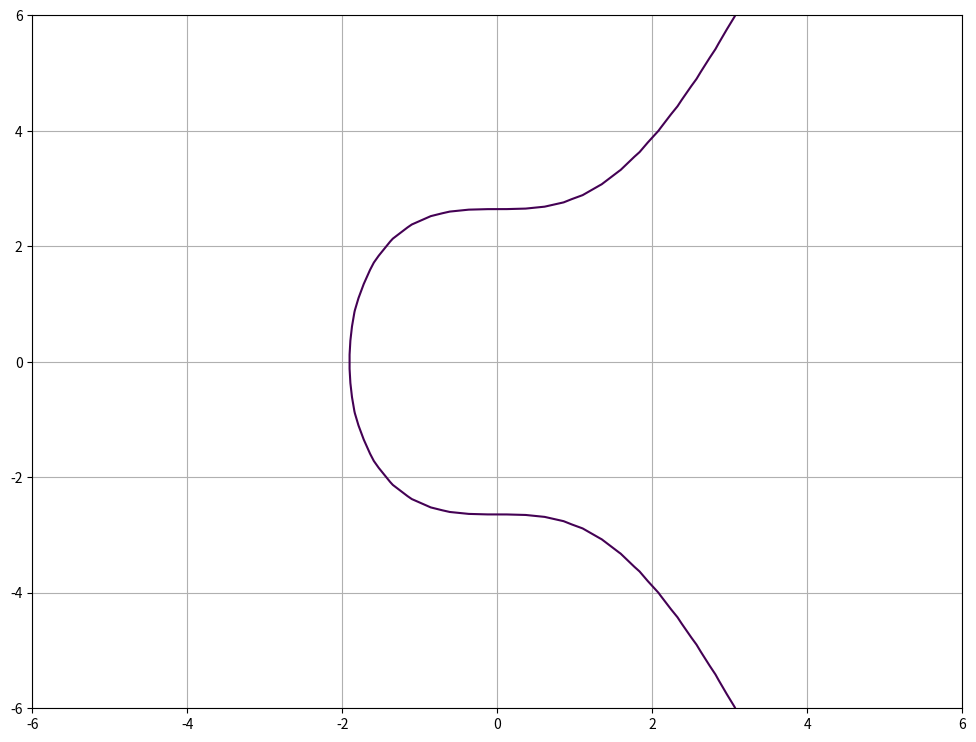

This chart was generated by the following Python code:
# %%
import random
import matplotlib.pyplot as plt
from matplotlib.pyplot import figure
import numpy as np

# %%
def generate_256_hex():
    # generate random 256-bit hexadecimal number
    random_number = random.getrandbits(256) # generates random 256 bit number
    hex_number = hex(random_number) # returns number as hex string
    return hex_number[2:] # returns string after 0x

# check a point is on an elliptic curve
def on_curve(x, y):
    # secp256k1; y^2 = x^3 + 7 , p = pow(2, 256) - pow(2, 32) - pow(2, 9) - pow(2, 8) - pow(2, 7) - pow(2, 6) - pow(2, 4) - 1 
    if (pow(x, 3) + 7 - pow(y ,2))  == 0:
        return True
    else:
        return False

def add_points(p1, p2):
    x1 = p1[0]
    y1 = p1[1]
    x2 = p2[0]
    y2 = p2[1]
    if p1 != p2:
        s = (y2 - y1) / (x2 - x1)
    else: # calculate tangent slope
        s = (3*x1**2) / (2*y1)
    x3 = s**2 - x1 - x2
    y3 = s*(x1 - x3) - y1
    return [x3, y3]

# Finding all points on an elliptical curve
# mod function
# p must be an odd prime so check for prime
# x and y is in range 0 to p - 1, x, y = range(0, p)
# Naive approach
# Calculate all values of RHS for range x
# Calculate all values of LHS for range y
# Find where RHS % p == LHS % p 

# %%
generate_256_hex()

# %%
# Cryptography uses elliptic curves in a simplified form (Weierstrass form), which is defined as:
# y^2 = x^3 + ax + b
# Bitcoin uses the secp256k1 elliptic curve defined as:
# y2 = x3 + 7 , where a = 0 and b = 7

# The following plots the curve over real numbers

y, x = np.ogrid[-6:6:50j, -6:6:50j]
a = 0
b = 7
p = pow(2, 256) - pow(2, 32) - pow(2, 9) - pow(2, 8) - pow(2, 7) - pow(2, 6) - pow(2, 4) - 1

plt.figure(figsize=(12,9))
plt.contour(x.ravel(), y.ravel(), pow(x, 3) + a*x + b - pow(y ,2), [0])
plt.grid()
plt.show()

# pow(x, 3) + 7 - pow(y ,2)
# y = sqrt()

# %%
# Resources
# https://en.bitcoin.it/wiki/Secp256k1
# https://cryptobook.nakov.com/asymmetric-key-ciphers/elliptic-curve-cryptography-ecc
# https://www.cs.purdue.edu/homes/ssw/cs655/ec.pdf
# https://asecuritysite.com/encryption/ecc_pointsv
# Shanks - Tonelli Algorithm: https://www.maa.org/sites/default/files/pdf/upload_library/22/Polya/07468342.di020786.02p0470a.pdf